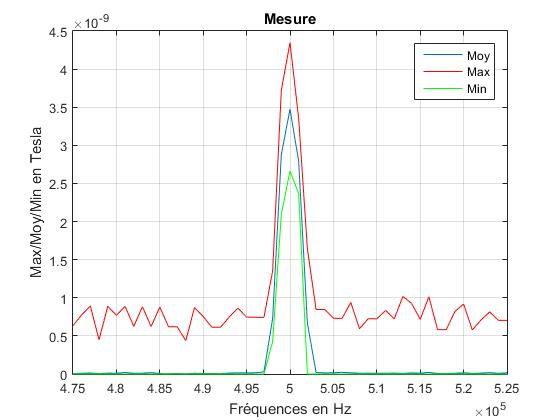

Source data for this figure (header and first rows):
sep=; 
Timestamp; Measure Unit; 475000; 476000; 477000; 478000; 479000; 480000; 481000; 482000; 483000; 484000; 485000; 486000; 487000; 488000; 489000; 490000; 491000; 492000; 493000; 494000; 495000; 496000
2015-05-27T15:27:29.879; V; 0.000000000000000; 0.000000000000000; 0.000000000000000; 0.000000000000000; 0.000000000000000; 0.000000000000000; 0.000000000000000; 0.000000000000000; 0.000000000000000; 0.000000000000000; 0.000000000000000; 0.000000000000000; 0.000000000000000; 0.000000000000000; 0.000000000000000; 0.000000000000000; 0.000000000000000; 0.000000000000000; 0.000000000000000; 0.000000000000000; 0.000000000000000; 0.000000000000000
2015-05-27T15:27:30.097; V; 0.000000000000000; 0.000000000000000; 0.000000000000000; 0.000000000000000; 0.000000000000000; 0.000000000000000; 0.000000000000000; 0.000000000000000; 0.000000000000000; 0.000000000000000; 0.000000000000000; 0.000000000000000; 0.000000000000000; 0.000000000000000; 0.000000000000000; 0.000000000000000; 0.000000000000000; 0.000000000000000; 0.000000000000000; 0.000000000000000; 0.000000000000000; 0.000000000000000
2015-05-27T15:27:30.315; V; 0.000000000000000; 0.000000000000000; 0.000000000000000; 0.000000000000000; 0.000000000000000; 0.000000000000000; 0.000000000000000; 0.000000000000000; 0.000000000000000; 0.000000000000000; 0.000000000000000; 0.000000000000000; 0.000000000000000; 0.000000000000000; 0.000000000000000; 0.000000000000000; 0.000000000000000; 0.000000000000000; 0.000000000000000; 0.000000000000000; 0.000000000000000; 0.000000000000000
2015-05-27T15:27:30.534; V; 0.000000000000000; 0.000000000000000; 0.000000000000000; 0.000000000000000; 0.000000000000000; 0.000000000000000; 0.000000000000000; 0.000000000000000; 0.000000000000000; 0.000000000000000; 0.000000000000000; 0.000000000000000; 0.000000000000000; 0.000000000000000; 0.000000000000000; 0.000000000000000; 0.000000000000000; 0.000000000000000; 0.000000000000000; 0.000000000000000; 0.000000000000000; 0.000000000000000
2015-05-27T15:27:30.752; V; 0.000000000000000; 0.000000000000000; 0.000000000000000; 0.000000000000000; 0.000000000000000; 0.000000000000000; 0.000000000000000; 0.000000000000000; 0.000000000000000; 0.000000000000000; 0.000000000000000; 0.000000000000000; 0.000000000000000; 0.000000000000000; 0.000000000000000; 0.000000000000000; 0.000000000000000; 0.000000000000000; 0.000000000000000; 0.000000000000000; 0.000000000000000; 0.000000000000000
2015-05-27T15:27:30.971; V; 0.000000000000000; 0.000000000000000; 0.000000000000000; 0.000000000000000; 0.000000000000000; 0.000000000000000; 0.000000000000000; 0.000000000000000; 0.000000000000000; 0.000000000000000; 0.000000000000000; 0.000000000000000; 0.000000000000000; 0.000000000000000; 0.000000000000000; 0.000000000000000; 0.000000000000000; 0.000000000000000; 0.000000000000000; 0.000000000000000; 0.000000000000000; 0.000000000000000
2015-05-27T15:27:31.205; V; 0.000000000000000; 0.000000000000000; 0.000000000000000; 0.000000000000000; 0.000000000000000; 0.000000000000000; 0.000000000000000; 0.000000000000000; 0.000000000000000; 0.000000000000000; 0.000000000000000; 0.000000000000000; 0.000000000000000; 0.000000000000000; 0.000000000000000; 0.000000000000000; 0.000000000000000; 0.000000000000000; 0.000000000000000; 0.000000000000000; 0.000000000000000; 0.000000000000000
2015-05-27T15:27:31.423; V; 0.000000000000000; 0.000000000000000; 0.000000000000000; 0.000000000000000; 0.000000000000000; 0.000000000000000; 0.000000000000000; 0.000000000000000; 0.000000000000000; 0.000000000000000; 0.000000000000000; 0.000000000000000; 0.000000000000000; 0.000000000000000; 0.000000000000000; 0.000000000000000; 0.000000000000000; 0.000000000000000; 0.000000000000000; 0.000000000000000; 0.000000000000000; 0.000000000000000
2015-05-27T15:27:31.631; V; 0.000000000000000; 0.000000000000000; 0.000000000000000; 0.000000000000000; 0.000000000000000; 0.000000000000000; 0.000000000000000; 0.000000000000000; 0.000000000000000; 0.000000000000000; 0.000000000000000; 0.000000000000000; 0.000000000000000; 0.000000000000000; 0.000000000000000; 0.000000000000000; 0.000000000000000; 0.000000000000000; 0.000000000000000; 0.000000000000000; 0.000000000000000; 0.000000000000000
2015-05-27T15:27:31.849; V; 0.000000000000000; 0.000000000000000; 0.000000000000000; 0.000000000000000; 0.000000000000000; 0.000000000000000; 0.000000000000000; 0.000000000000000; 0.000000000000000; 0.000000000000000; 0.000000000000000; 0.000000000000000; 0.000000000000000; 0.000000000000000; 0.000000000000000; 0.000000000000000; 0.000000000000000; 0.000000000000000; 0.000000000000000; 0.000000000000000; 0.000000000000000; 0.000000000000000
2015-05-27T15:27:32.083; V; 0.000000000000000; 0.000000000000000; 0.000000000000000; 0.000000000000000; 0.000000000000000; 0.000000000000000; 0.000000000000000; 0.000000000000000; 0.000000000000000; 0.000000000000000; 0.000000000000000; 0.000000000000000; 0.000000000000000; 0.000000000000000; 0.000000000000000; 0.000000000000000; 0.000000000000000; 0.000000000000000; 0.000000000000000; 0.000000000000000; 0.000000000000000; 0.000000000000000
2015-05-27T15:27:32.302; V; 0.000000000000000; 0.000000000000000; 0.000000000000000; 0.000000000000000; 0.000000000000000; 0.000000000000000; 0.000000000000000; 0.000000000000000; 0.000000000000000; 0.000000000000000; 0.000000000000000; 0.000000000000000; 0.000000000000000; 0.000000000000000; 0.000000000000000; 0.000000000000000; 0.000000000000000; 0.000000000000000; 0.000000000000000; 0.000000000000000; 0.000000000000000; 0.000000000000000
2015-05-27T15:27:32.520; V; 0.000000000000000; 0.000000000000000; 0.000000000000000; 0.000000000000000; 0.000000000000000; 0.000000000000000; 0.000000000000000; 0.000000000000000; 0.000000000000000; 0.000000000000000; 0.000000000000000; 0.000000000000000; 0.000000000000000; 0.000000000000000; 0.000000000000000; 0.000000000000000; 0.000000000000000; 0.000000000000000; 0.000000000000000; 0.000000000000000; 0.000000000000000; 0.000000000000000
2015-05-27T15:27:32.738; V; 0.000000000000000; 0.000000000000000; 0.000000000000000; 0.000000000000000; 0.000000000000000; 0.000000000000000; 0.000000000000000; 0.000000000000000; 0.000000000000000; 0.000000000000000; 0.000000000000000; 0.000000000000000; 0.000000000000000; 0.000000000000000; 0.000000000000000; 0.000000000000000; 0.000000000000000; 0.000000000000000; 0.000000000000000; 0.000000000000000; 0.000000000000000; 0.000000000000000
2015-05-27T15:27:32.957; V; 0.000000000000000; 0.000000000000000; 0.000000000000000; 0.000000000000000; 0.000000000000000; 0.000000000000000; 0.000000000000000; 0.000000000000000; 0.000000000000000; 0.000000000000000; 0.000000000000000; 0.000000000000000; 0.000000000000000; 0.000000000000000; 0.000000000000000; 0.000000000000000; 0.000000000000000; 0.000000000000000; 0.000000000000000; 0.000000000000000; 0.000000000000000; 0.000000000000000
2015-05-27T15:27:33.175; V; 0.000000000000000; 0.000000000000000; 0.000000000000000; 0.000000000000000; 0.000000000000000; 0.000000000000000; 0.000000000000000; 0.000000000000000; 0.000000000000000; 0.000000000000000; 0.000000000000000; 0.000000000000000; 0.000000000000000; 0.000000000000000; 0.000000000000000; 0.000000000000000; 0.000000000000000; 0.000000000000000; 0.000000000000000; 0.000000000000000; 0.000000000000000; 0.000000000000000
2015-05-27T15:27:33.394; V; 0.000000000000000; 0.000000000000000; 0.000000000000000; 0.000000000000000; 0.000000000000000; 0.000000000000000; 0.000000000000000; 0.000000000000000; 0.000000000000000; 0.000000000000000; 0.000000000000000; 0.000000000000000; 0.000000000000000; 0.000000000000000; 0.000000000000000; 0.000000000000000; 0.000000000000000; 0.000000000000000; 0.000000000000000; 0.000000000000000; 0.000000000000000; 0.000000000000000
2015-05-27T15:27:33.612; V; 0.000000000000000; 0.000000000000000; 0.000000000000000; 0.000000000000000; 0.000000000000000; 0.000000000000000; 0.000000000000000; 0.000000000000000; 0.000000000000000; 0.000000000000000; 0.000000000000000; 0.000000000000000; 0.000000000000000; 0.000000000000000; 0.000000000000000; 0.000000000000000; 0.000000000000000; 0.000000000000000; 0.000000000000000; 0.000000000000000; 0.000000000000000; 0.000000000000000
2015-05-27T15:27:33.830; V; 0.000000000000000; 0.000000000000000; 0.000000000000000; 0.000000000000000; 0.000000000000000; 0.000000000000000; 0.000000000000000; 0.000000000000000; 0.000000000000000; 0.000000000000000; 0.000000000000000; 0.000000000000000; 0.000000000000000; 0.000000000000000; 0.000000000000000; 0.000000000000000; 0.000000000000000; 0.000000000000000; 0.000000000000000; 0.000000000000000; 0.000000000000000; 0.000000000000000
2015-05-27T15:27:34.049; V; 0.000000000000000; 0.000000000000000; 0.000000000000000; 0.000000000000000; 0.000000000000000; 0.000000000000000; 0.000000000000000; 0.000000000000000; 0.000000000000000; 0.000000000000000; 0.000000000000000; 0.000000000000000; 0.000000000000000; 0.000000000000000; 0.000000000000000; 0.000000000000000; 0.000000000000000; 0.000000000000000; 0.000000000000000; 0.000000000000000; 0.000000000000000; 0.000000000000000
2015-05-27T15:27:34.267; V; 0.000000000000000; 0.000000000000000; 0.000000000000000; 0.000000000000000; 0.000000000000000; 0.000000000000000; 0.000000000000000; 0.000000000000000; 0.000000000000000; 0.000000000000000; 0.000000000000000; 0.000000000000000; 0.000000000000000; 0.000000000000000; 0.000000000000000; 0.000000000000000; 0.000000000000000; 0.000000000000000; 0.000000000000000; 0.000000000000000; 0.000000000000000; 0.000000000000000
2015-05-27T15:27:34.501; V; 0.000000000000000; 0.000000000000000; 0.000000000000000; 0.000000000000000; 0.000000000000000; 0.000000000000000; 0.000000000000000; 0.000000000000000; 0.000000000000000; 0.000000000000000; 0.000000000000000; 0.000000000000000; 0.000000000000000; 0.000000000000000; 0.000000000000000; 0.000000000000000; 0.000000000000000; 0.000000000000000; 0.000000000000000; 0.000000000000000; 0.000000000000000; 0.000000000000000
2015-05-27T15:27:34.720; V; 0.000000000000000; 0.000000000000000; 0.000000000000000; 0.000000000000000; 0.000000000000000; 0.000000000000000; 0.000000000000000; 0.000000000000000; 0.000000000000000; 0.000000000000000; 0.000000000000000; 0.000000000000000; 0.000000000000000; 0.000000000000000; 0.000000000000000; 0.000000000000000; 0.000000000000000; 0.000000000000000; 0.000000000000000; 0.000000000000000; 0.000000000000000; 0.000000000000000
2015-05-27T15:27:34.938; V; 0.000000000000000; 0.000000000000000; 0.000000000000000; 0.000000000000000; 0.000000000000000; 0.000000000000000; 0.000000000000000; 0.000000000000000; 0.000000000000000; 0.000000000000000; 0.000000000000000; 0.000000000000000; 0.000000000000000; 0.000000000000000; 0.000000000000000; 0.000000000000000; 0.000000000000000; 0.000000000000000; 0.000000000000000; 0.000000000000000; 0.000000000000000; 0.000000000000000
2015-05-27T15:27:35.156; V; 0.000000000000000; 0.000000000000000; 0.000000000000000; 0.000000000000000; 0.000000000000000; 0.000000000000000; 0.000000000000000; 0.000000000000000; 0.000000000000000; 0.000000000000000; 0.000000000000000; 0.000000000000000; 0.000000000000000; 0.000000000000000; 0.000000000000000; 0.000000000000000; 0.000000000000000; 0.000000000000000; 0.000000000000000; 0.000000000000000; 0.000000000000000; 0.000000000000000
2015-05-27T15:27:35.375; V; 0.000000000000000; 0.000000000000000; 0.000000000000000; 0.000000000000000; 0.000000000000000; 0.000000000000000; 0.000000000000000; 0.000000000000000; 0.000000000000000; 0.000000000000000; 0.000000000000000; 0.000000000000000; 0.000000000000000; 0.000000000000000; 0.000000000000000; 0.000000000000000; 0.000000000000000; 0.000000000000000; 0.000000000000000; 0.000000000000000; 0.000000000000000; 0.000000000000000
2015-05-27T15:27:35.593; V; 0.000000000000000; 0.000000000000000; 0.000000000000000; 0.000000000000000; 0.000000000000000; 0.000000000000000; 0.000000000000000; 0.000000000000000; 0.000000000000000; 0.000000000000000; 0.000000000000000; 0.000000000000000; 0.000000000000000; 0.000000000000000; 0.000000000000000; 0.000000000000000; 0.000000000000000; 0.000000000000000; 0.000000000000000; 0.000000000000000; 0.000000000000000; 0.000000000000000
2015-05-27T15:27:35.812; V; 0.000000000000000; 0.000000000000000; 0.000000000000000; 0.000000000000000; 0.000000000000000; 0.000000000000000; 0.000000000000000; 0.000000000000000; 0.000000000000000; 0.000000000000000; 0.000000000000000; 0.000000000000000; 0.000000000000000; 0.000000000000000; 0.000000000000000; 0.000000000000000; 0.000000000000000; 0.000000000000000; 0.000000000000000; 0.000000000000000; 0.000000000000000; 0.000000000000000
2015-05-27T15:27:36.030; V; 0.000000000000000; 0.000000000000000; 0.000000000000000; 0.000000000000000; 0.000000000000000; 0.000000000000000; 0.000000000000000; 0.000000000000000; 0.000000000000000; 0.000000000000000; 0.000000000000000; 0.000000000000000; 0.000000000000000; 0.000000000000000; 0.000000000000000; 0.000000000000000; 0.000000000000000; 0.000000000000000; 0.000000000000000; 0.000000000000000; 0.000000000000000; 0.000000000000000
2015-05-27T15:27:36.248; V; 0.000000000000000; 0.000000000000000; 0.000000000000000; 0.000000000000000; 0.000000000000000; 0.000000000000000; 0.000000000000000; 0.000000000000000; 0.000000000000000; 0.000000000000000; 0.000000000000000; 0.000000000000000; 0.000000000000000; 0.000000000000000; 0.000000000000000; 0.000000000000000; 0.000000000000000; 0.000000000000000; 0.000000000000000; 0.000000000000000; 0.000000000000000; 0.000000000000000
2015-05-27T15:27:36.467; V; 0.000000000000000; 0.000000000000000; 0.000000000000000; 0.000000000000000; 0.000000000000000; 0.000000000000000; 0.000000000000000; 0.000000000000000; 0.000000000000000; 0.000000000000000; 0.000000000000000; 0.000000000000000; 0.000000000000000; 0.000000000000000; 0.000000000000000; 0.000000000000000; 0.000000000000000; 0.000000000000000; 0.000000000000000; 0.000000000000000; 0.000000000000000; 0.000000000000000
2015-05-27T15:27:36.701; V; 0.000000000000000; 0.000000000000000; 0.000000000000000; 0.000000000000000; 0.000000000000000; 0.000000000000000; 0.000000000000000; 0.000000000000000; 0.000000000000000; 0.000000000000000; 0.000000000000000; 0.000000000000000; 0.000000000000000; 0.000000000000000; 0.000000000000000; 0.000000000000000; 0.000000000000000; 0.000000000000000; 0.000000000000000; 0.000000000000000; 0.000000000000000; 0.000000000000000
2015-05-27T15:27:36.919; V; 0.000000000000000; 0.000000000000000; 0.000000000000000; 0.000000000000000; 0.000000000000000; 0.000000000000000; 0.000000000000000; 0.000000000000000; 0.000000000000000; 0.000000000000000; 0.000000000000000; 0.000000000000000; 0.000000000000000; 0.000000000000000; 0.000000000000000; 0.000000000000000; 0.000000000000000; 0.000000000000000; 0.000000000000000; 0.000000000000000; 0.000000000000000; 0.000000000000000
2015-05-27T15:27:37.138; V; 0.000000000000000; 0.000000000000000; 0.000000000000000; 0.000000000000000; 0.000000000000000; 0.000000000000000; 0.000000000000000; 0.000000000000000; 0.000000000000000; 0.000000000000000; 0.000000000000000; 0.000000000000000; 0.000000000000000; 0.000000000000000; 0.000000000000000; 0.000000000000000; 0.000000000000000; 0.000000000000000; 0.000000000000000; 0.000000000000000; 0.000000000000000; 0.000000000000000
2015-05-27T15:27:37.356; V; 0.000000000000000; 0.000000000000000; 0.000000000000000; 0.000000000000000; 0.000000000000000; 0.000000000000000; 0.000000000000000; 0.000000000000000; 0.000000000000000; 0.000000000000000; 0.000000000000000; 0.000000000000000; 0.000000000000000; 0.000000000000000; 0.000000000000000; 0.000000000000000; 0.000000000000000; 0.000000000000000; 0.000000000000000; 0.000000000000000; 0.000000000000000; 0.000000000000000
2015-05-27T15:27:37.574; V; 0.000000000000000; 0.000000000000000; 0.000000000000000; 0.000000000000000; 0.000000000000000; 0.000000000000000; 0.000000000000000; 0.000000000000000; 0.000000000000000; 0.000000000000000; 0.000000000000000; 0.000000000000000; 0.000000000000000; 0.000000000000000; 0.000000000000000; 0.000000000000000; 0.000000000000000; 0.000000000000000; 0.000000000000000; 0.000000000000000; 0.000000000000000; 0.000000000000000
2015-05-27T15:27:37.793; V; 0.000000000000000; 0.000000000000000; 0.000000000000000; 0.000000000000000; 0.000000000000000; 0.000000000000000; 0.000000000000000; 0.000000000000000; 0.000000000000000; 0.000000000000000; 0.000000000000000; 0.000000000000000; 0.000000000000000; 0.000000000000000; 0.000000000000000; 0.000000000000000; 0.000000000000000; 0.000000000000000; 0.000000000000000; 0.000000000000000; 0.000000000000000; 0.000000000000000
2015-05-27T15:27:38.011; V; 0.000000000000000; 0.000000000000000; 0.000000000000000; 0.000000000000000; 0.000000000000000; 0.000000000000000; 0.000000000000000; 0.000000000000000; 0.000000000000000; 0.000000000000000; 0.000000000000000; 0.000000000000000; 0.000000000000000; 0.000000000000000; 0.000000000000000; 0.000000000000000; 0.000000000000000; 0.000000000000000; 0.000000000000000; 0.000000000000000; 0.000000000000000; 0.000000000000000
2015-05-27T15:27:38.230; V; 0.000000000000000; 0.000000000000000; 0.000000000000000; 0.000000000000000; 0.000000000000000; 0.000000000000000; 0.000000000000000; 0.000000000000000; 0.000000000000000; 0.000000000000000; 0.000000000000000; 0.000000000000000; 0.000000000000000; 0.000000000000000; 0.000000000000000; 0.000000000000000; 0.000000000000000; 0.000000000000000; 0.000000000000000; 0.000000000000000; 0.000000000000000; 0.000000000000000
2015-05-27T15:27:38.448; V; 0.000000000000000; 0.000000000000000; 0.000000000000000; 0.000000000000000; 0.000000000000000; 0.000000000000000; 0.000000000000000; 0.000000000000000; 0.000000000000000; 0.000000000000000; 0.000000000000000; 0.000000000000000; 0.000000000000000; 0.000000000000000; 0.000000000000000; 0.000000000000000; 0.000000000000000; 0.000000000000000; 0.000000000000000; 0.000000000000000; 0.000000000000000; 0.000000000000000
2015-05-27T15:27:38.682; V; 0.000000000000000; 0.000000000000000; 0.000000000000000; 0.000000000000000; 0.000000000000000; 0.000000000000000; 0.000000000000000; 0.000000000000000; 0.000000000000000; 0.000000000000000; 0.000000000000000; 0.000000000000000; 0.000000000000000; 0.000000000000000; 0.000000000000000; 0.000000000000000; 0.000000000000000; 0.000000000000000; 0.000000000000000; 0.000000000000000; 0.000000000000000; 0.000000000000000
2015-05-27T15:27:38.900; V; 0.000000000000000; 0.000000000000000; 0.000000000000000; 0.000000000000000; 0.000000000000000; 0.000000000000000; 0.000000000000000; 0.000000000000000; 0.000000000000000; 0.000000000000000; 0.000000000000000; 0.000000000000000; 0.000000000000000; 0.000000000000000; 0.000000000000000; 0.000000000000000; 0.000000000000000; 0.000000000000000; 0.000000000000000; 0.000000000000000; 0.000000000000000; 0.000000000000000
2015-05-27T15:27:39.119; V; 0.000000000000000; 0.000000000000000; 0.000000000000000; 0.000000000000000; 0.000000000000000; 0.000000000000000; 0.000000000000000; 0.000000000000000; 0.000000000000000; 0.000000000000000; 0.000000000000000; 0.000000000000000; 0.000000000000000; 0.000000000000000; 0.000000000000000; 0.000000000000000; 0.000000000000000; 0.000000000000000; 0.000000000000000; 0.000000000000000; 0.000000000000000; 0.000000000000000
2015-05-27T15:27:39.337; V; 0.000000000000000; 0.000000000000000; 0.000000000000000; 0.000000000000000; 0.000000000000000; 0.000000000000000; 0.000000000000000; 0.000000000000000; 0.000000000000000; 0.000000000000000; 0.000000000000000; 0.000000000000000; 0.000000000000000; 0.000000000000000; 0.000000000000000; 0.000000000000000; 0.000000000000000; 0.000000000000000; 0.000000000000000; 0.000000000000000; 0.000000000000000; 0.000000000000000
2015-05-27T15:27:39.556; V; 0.000000000000000; 0.000000000000000; 0.000000000000000; 0.000000000000000; 0.000000000000000; 0.000000000000000; 0.000000000000000; 0.000000000000000; 0.000000000000000; 0.000000000000000; 0.000000000000000; 0.000000000000000; 0.000000000000000; 0.000000000000000; 0.000000000000000; 0.000000000000000; 0.000000000000000; 0.000000000000000; 0.000000000000000; 0.000000000000000; 0.000000000000000; 0.000000000000000
2015-05-27T15:27:39.774; V; 0.000000000000000; 0.000000000000000; 0.000000000000000; 0.000000000000000; 0.000000000000000; 0.000000000000000; 0.000000000000000; 0.000000000000000; 0.000000000000000; 0.000000000000000; 0.000000000000000; 0.000000000000000; 0.000000000000000; 0.000000000000000; 0.000000000000000; 0.000000000000000; 0.000000000000000; 0.000000000000000; 0.000000000000000; 0.000000000000000; 0.000000000000000; 0.000000000000000
2015-05-27T15:27:39.992; V; 0.000000000000000; 0.000000000000000; 0.000000000000000; 0.000000000000000; 0.000000000000000; 0.000000000000000; 0.000000000000000; 0.000000000000000; 0.000000000000000; 0.000000000000000; 0.000000000000000; 0.000000000000000; 0.000000000000000; 0.000000000000000; 0.000000000000000; 0.000000000000000; 0.000000000000000; 0.000000000000000; 0.000000000000000; 0.000000000000000; 0.000000000000000; 0.000000000000000
2015-05-27T15:27:40.211; V; 0.000000000000000; 0.000000000000000; 0.000000000000000; 0.000000000000000; 0.000000000000000; 0.000000000000000; 0.000000000000000; 0.000000000000000; 0.000000000000000; 0.000000000000000; 0.000000000000000; 0.000000000000000; 0.000000000000000; 0.000000000000000; 0.000000000000000; 0.000000000000000; 0.000000000000000; 0.000000000000000; 0.000000000000000; 0.000000000000000; 0.000000000000000; 0.000000000000000
2015-05-27T15:27:40.429; V; 0.000000000000000; 0.000000000000000; 0.000000000000000; 0.000000000000000; 0.000000000000000; 0.000000000000000; 0.000000000000000; 0.000000000000000; 0.000000000000000; 0.000000000000000; 0.000000000000000; 0.000000000000000; 0.000000000000000; 0.000000000000000; 0.000000000000000; 0.000000000000000; 0.000000000000000; 0.000000000000000; 0.000000000000000; 0.000000000000000; 0.000000000000000; 0.000000000000000
2015-05-27T15:27:40.663; V; 0.000000000000000; 0.000000000000000; 0.000000000000000; 0.000000000000000; 0.000000000000000; 0.000000000000000; 0.000000000000000; 0.000000000000000; 0.000000000000000; 0.000000000000000; 0.000000000000000; 0.000000000000000; 0.000000000000000; 0.000000000000000; 0.000000000000000; 0.000000000000000; 0.000000000000000; 0.000000000000000; 0.000000000000000; 0.000000000000000; 0.000000000000000; 0.000000000000000
2015-05-27T15:27:40.882; V; 0.000000000000000; 0.000000000000000; 0.000000000000000; 0.000000000000000; 0.000000000000000; 0.000000000000000; 0.000000000000000; 0.000000000000000; 0.000000000000000; 0.000000000000000; 0.000000000000000; 0.000000000000000; 0.000000000000000; 0.000000000000000; 0.000000000000000; 0.000000000000000; 0.000000000000000; 0.000000000000000; 0.000000000000000; 0.000000000000000; 0.000000000000000; 0.000000000000000
2015-05-27T15:27:41.100; V; 0.000000000000000; 0.000000000000000; 0.000000000000000; 0.000000000000000; 0.000000000000000; 0.000000000000000; 0.000000000000000; 0.000000000000000; 0.000000000000000; 0.000000000000000; 0.000000000000000; 0.000000000000000; 0.000000000000000; 0.000000000000000; 0.000000000000000; 0.000000000000000; 0.000000000000000; 0.000000000000000; 0.000000000000000; 0.000000000000000; 0.000000000000000; 0.000000000000000
2015-05-27T15:27:41.318; V; 0.000000000000000; 0.000000000000000; 0.000000000000000; 0.000000000000000; 0.000000000000000; 0.000000000000000; 0.000000000000000; 0.000000000000000; 0.000000000000000; 0.000000000000000; 0.000000000000000; 0.000000000000000; 0.000000000000000; 0.000000000000000; 0.000000000000000; 0.000000000000000; 0.000000000000000; 0.000000000000000; 0.000000000000000; 0.000000000000000; 0.000000000000000; 0.000000000000000
2015-05-27T15:27:41.537; V; 0.000000000000000; 0.000000000000000; 0.000000000000000; 0.000000000000000; 0.000000000000000; 0.000000000000000; 0.000000000000000; 0.000000000000000; 0.000000000000000; 0.000000000000000; 0.000000000000000; 0.000000000000000; 0.000000000000000; 0.000000000000000; 0.000000000000000; 0.000000000000000; 0.000000000000000; 0.000000000000000; 0.000000000000000; 0.000000000000000; 0.000000000000000; 0.000000000000000
2015-05-27T15:27:41.755; V; 0.000000000000000; 0.000000000000000; 0.000000000000000; 0.000000000000000; 0.000000000000000; 0.000000000000000; 0.000000000000000; 0.000000000000000; 0.000000000000000; 0.000000000000000; 0.000000000000000; 0.000000000000000; 0.000000000000000; 0.000000000000000; 0.000000000000000; 0.000000000000000; 0.000000000000000; 0.000000000000000; 0.000000000000000; 0.000000000000000; 0.000000000000000; 0.000000000000000
2015-05-27T15:27:41.974; V; 0.000000000000000; 0.000000000000000; 0.000000000000000; 0.000000000000000; 0.000000000000000; 0.000000000000000; 0.000000000000000; 0.000000000000000; 0.000000000000000; 0.000000000000000; 0.000000000000000; 0.000000000000000; 0.000000000000000; 0.000000000000000; 0.000000000000000; 0.000000000000000; 0.000000000000000; 0.000000000000000; 0.000000000000000; 0.000000000000000; 0.000000000000000; 0.000000000000000
2015-05-27T15:27:42.208; V; 0.000000000000000; 0.000000000000000; 0.000000000000000; 0.000000000000000; 0.000000000000000; 0.000000000000000; 0.000000000000000; 0.000000000000000; 0.000000000000000; 0.000000000000000; 0.000000000000000; 0.000000000000000; 0.000000000000000; 0.000000000000000; 0.000000000000000; 0.000000000000000; 0.000000000000000; 0.000000000000000; 0.000000000000000; 0.000000000000000; 0.000000000000000; 0.000000000000000
2015-05-27T15:27:42.426; V; 0.000000000000000; 0.000000000000000; 0.000000000000000; 0.000000000000000; 0.000000000000000; 0.000000000000000; 0.000000000000000; 0.000000000000000; 0.000000000000000; 0.000000000000000; 0.000000000000000; 0.000000000000000; 0.000000000000000; 0.000000000000000; 0.000000000000000; 0.000000000000000; 0.000000000000000; 0.000000000000000; 0.000000000000000; 0.000000000000000; 0.000000000000000; 0.000000000000000
2015-05-27T15:27:42.644; V; 0.000000000000000; 0.000000000000000; 0.000000000000000; 0.000000000000000; 0.000000000000000; 0.000000000000000; 0.000000000000000; 0.000000000000000; 0.000000000000000; 0.000000000000000; 0.000000000000000; 0.000000000000000; 0.000000000000000; 0.000000000000000; 0.000000000000000; 0.000000000000000; 0.000000000000000; 0.000000000000000; 0.000000000000000; 0.000000000000000; 0.000000000000000; 0.000000000000000
... 398 more rows
